50-way image classification set "train_split" from GitHub (ratanjyoti/bharatanatyam-mudra); label vocabulary: Alapadmam, Anjali, Aralam, Ardhachandran, Ardhapathaka, Berunda, Bramaram, Chakra, Chandrakala, Chaturam, Garuda, Hamsapaksha, Hamsasyam, Kangulam, Kapith, Kapotham, Karkatta, Kartariswastika, Katakamukha 1, Katakamukha 2, Katakamukha 3, Katakavardhana, Katrimukha, Khatva, Kilaka, Kurma, Matsya, Mayura, Mrigasirsha, Mukulam, Mushti, Nagabandha, Padmakosha, Pasha, Pathaka, Pushpaputa, Sakata, Samputa, Sarpasirsha, Shanka, Shivalinga, Shukatundam, Sikharam, Simhamukham, Suchi, Swastikam, Tamarachudam, Tripathaka, Trishulam, Varaha.

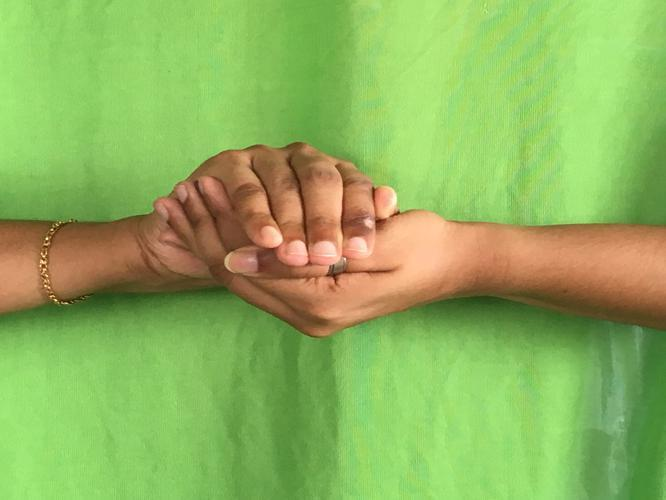
Label: Samputa

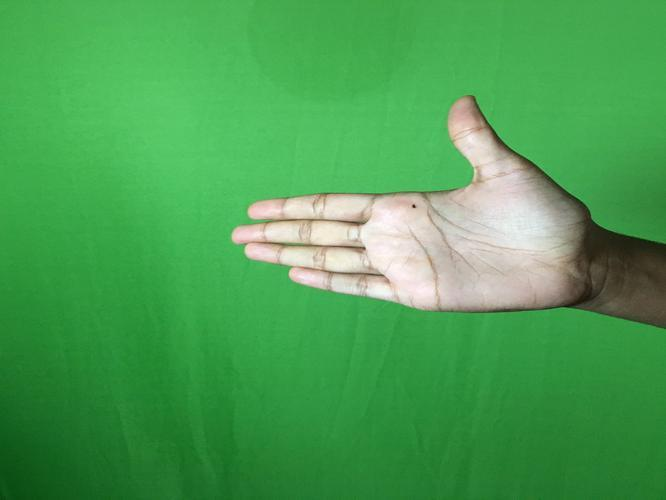
Label: Ardhachandran

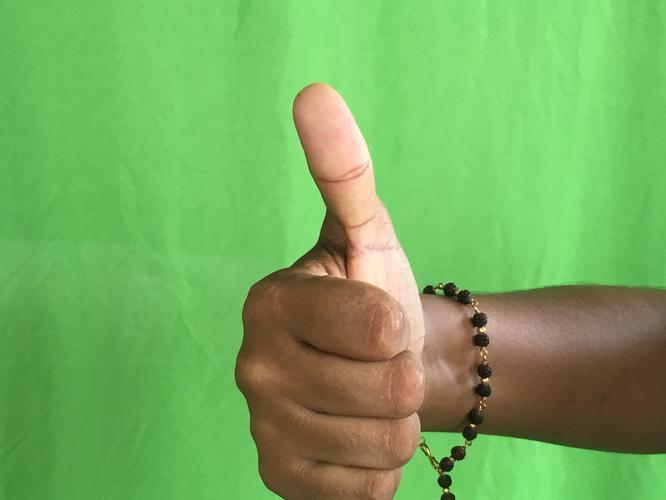
Label: Sikharam

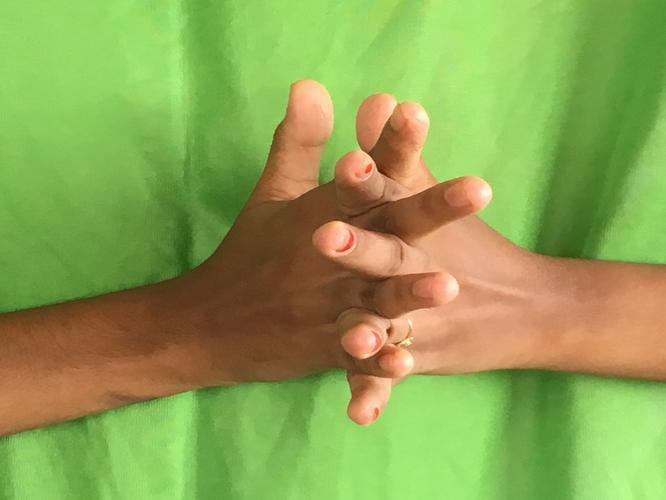
Label: Karkatta

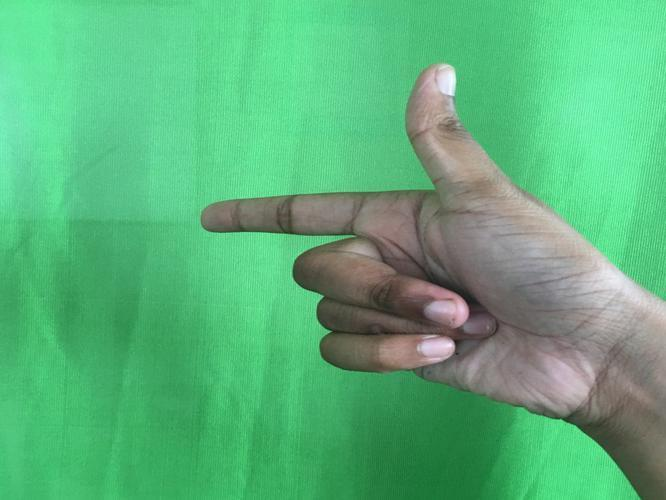
Label: Chandrakala

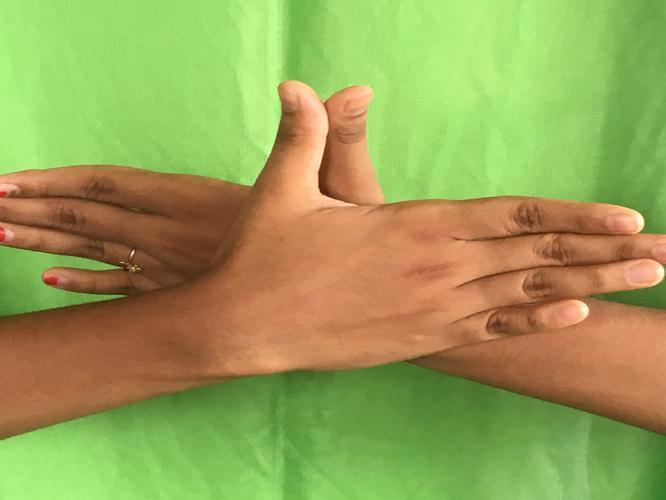
Label: Garuda
